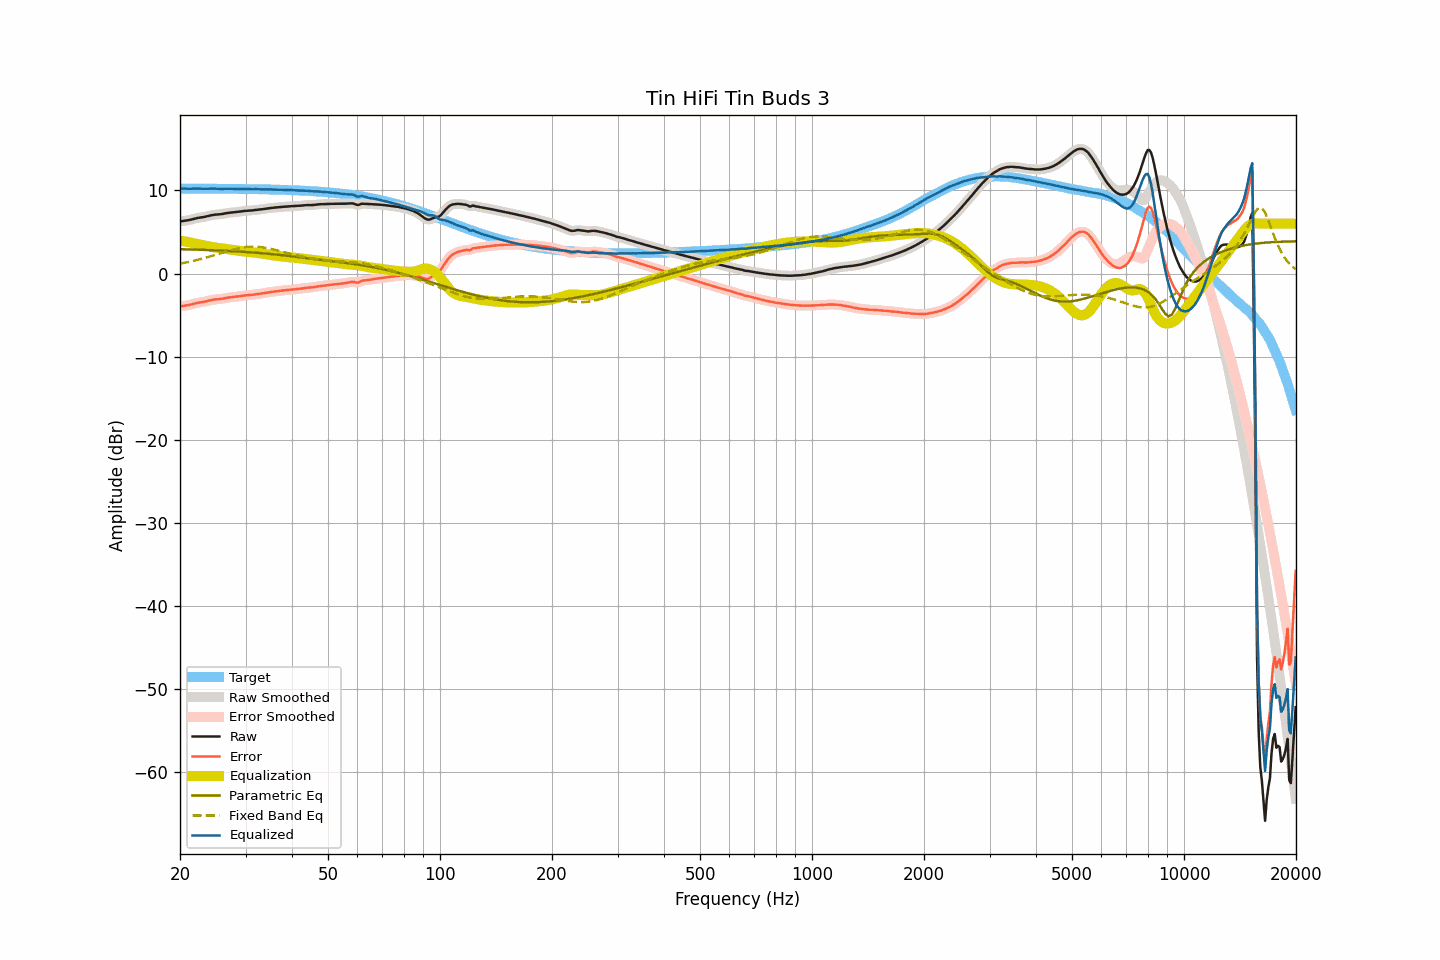

The data file committed next to this chart (first rows):
frequency, raw, smoothed, error, error_smoothed, equalization, parametric_eq, fixed_band_eq, equalized_raw, equalized_smoothed, target
20.00, 6.27, 6.27, -3.96, -3.96, 3.97, 2.94, 1.19, 10.25, 10.25, 10.23
20.20, 6.29, 6.30, -3.94, -3.93, 3.94, 2.93, 1.22, 10.23, 10.24, 10.23
20.40, 6.32, 6.32, -3.91, -3.91, 3.90, 2.93, 1.26, 10.23, 10.23, 10.23
20.61, 6.35, 6.35, -3.88, -3.88, 3.87, 2.92, 1.30, 10.22, 10.22, 10.23
20.81, 6.38, 6.38, -3.84, -3.85, 3.83, 2.91, 1.34, 10.22, 10.21, 10.23
21.02, 6.41, 6.42, -3.81, -3.81, 3.79, 2.91, 1.38, 10.21, 10.21, 10.23
21.23, 6.45, 6.46, -3.77, -3.77, 3.75, 2.90, 1.42, 10.21, 10.21, 10.23
21.44, 6.50, 6.51, -3.72, -3.72, 3.72, 2.90, 1.46, 10.22, 10.22, 10.23
21.66, 6.56, 6.56, -3.66, -3.67, 3.67, 2.89, 1.51, 10.23, 10.23, 10.23
21.87, 6.60, 6.61, -3.62, -3.62, 3.63, 2.89, 1.55, 10.23, 10.23, 10.22
22.09, 6.65, 6.65, -3.57, -3.57, 3.58, 2.88, 1.60, 10.24, 10.24, 10.22
22.31, 6.69, 6.69, -3.53, -3.53, 3.54, 2.87, 1.65, 10.24, 10.23, 10.22
22.54, 6.72, 6.73, -3.50, -3.50, 3.50, 2.87, 1.70, 10.23, 10.23, 10.22
22.76, 6.75, 6.75, -3.47, -3.47, 3.47, 2.86, 1.75, 10.22, 10.22, 10.22
22.99, 6.78, 6.78, -3.44, -3.44, 3.43, 2.85, 1.80, 10.21, 10.21, 10.22
23.22, 6.81, 6.82, -3.41, -3.40, 3.39, 2.85, 1.85, 10.20, 10.21, 10.22
23.45, 6.85, 6.86, -3.36, -3.36, 3.35, 2.84, 1.90, 10.20, 10.21, 10.22
23.69, 6.90, 6.90, -3.31, -3.31, 3.31, 2.83, 1.96, 10.21, 10.21, 10.22
23.92, 6.95, 6.95, -3.26, -3.26, 3.27, 2.82, 2.01, 10.22, 10.22, 10.22
24.16, 6.99, 6.99, -3.22, -3.22, 3.23, 2.82, 2.07, 10.22, 10.22, 10.21
24.40, 7.03, 7.03, -3.18, -3.18, 3.19, 2.81, 2.13, 10.23, 10.23, 10.21
24.65, 7.06, 7.06, -3.15, -3.15, 3.16, 2.80, 2.19, 10.22, 10.22, 10.21
24.89, 7.09, 7.09, -3.12, -3.12, 3.13, 2.79, 2.25, 10.22, 10.22, 10.21
25.14, 7.10, 7.11, -3.11, -3.10, 3.10, 2.78, 2.31, 10.21, 10.21, 10.21
25.39, 7.12, 7.12, -3.08, -3.08, 3.08, 2.77, 2.37, 10.20, 10.20, 10.21
25.65, 7.14, 7.14, -3.06, -3.06, 3.05, 2.77, 2.43, 10.19, 10.19, 10.21
25.91, 7.16, 7.17, -3.04, -3.04, 3.02, 2.76, 2.48, 10.19, 10.19, 10.21
26.16, 7.20, 7.20, -3.00, -3.00, 3.00, 2.75, 2.54, 10.20, 10.20, 10.20
26.43, 7.23, 7.24, -2.97, -2.97, 2.97, 2.74, 2.60, 10.20, 10.20, 10.20
26.69, 7.27, 7.27, -2.93, -2.93, 2.94, 2.73, 2.66, 10.21, 10.21, 10.20
26.96, 7.30, 7.30, -2.90, -2.90, 2.91, 2.72, 2.72, 10.21, 10.21, 10.20
27.23, 7.32, 7.32, -2.87, -2.87, 2.88, 2.71, 2.77, 10.21, 10.21, 10.20
27.50, 7.34, 7.34, -2.85, -2.85, 2.86, 2.70, 2.83, 10.20, 10.20, 10.19
27.77, 7.35, 7.36, -2.84, -2.84, 2.83, 2.69, 2.88, 10.19, 10.19, 10.19
28.05, 7.37, 7.37, -2.82, -2.82, 2.81, 2.68, 2.93, 10.18, 10.18, 10.19
28.33, 7.39, 7.40, -2.79, -2.79, 2.78, 2.67, 2.97, 10.18, 10.18, 10.19
28.62, 7.42, 7.42, -2.76, -2.76, 2.76, 2.66, 3.02, 10.18, 10.18, 10.19
28.90, 7.45, 7.45, -2.73, -2.73, 2.73, 2.64, 3.06, 10.18, 10.18, 10.18
29.19, 7.48, 7.48, -2.70, -2.70, 2.70, 2.63, 3.10, 10.19, 10.19, 10.18
29.48, 7.51, 7.51, -2.67, -2.67, 2.68, 2.62, 3.13, 10.19, 10.19, 10.18
29.78, 7.53, 7.53, -2.64, -2.64, 2.65, 2.61, 3.16, 10.19, 10.19, 10.18
30.08, 7.55, 7.55, -2.62, -2.62, 2.63, 2.59, 3.18, 10.18, 10.18, 10.17
30.38, 7.56, 7.56, -2.61, -2.61, 2.61, 2.58, 3.20, 10.17, 10.17, 10.17
30.68, 7.57, 7.58, -2.60, -2.59, 2.59, 2.57, 3.21, 10.16, 10.16, 10.17
30.99, 7.59, 7.59, -2.57, -2.58, 2.57, 2.55, 3.23, 10.16, 10.16, 10.17
31.30, 7.60, 7.61, -2.56, -2.55, 2.55, 2.54, 3.23, 10.15, 10.16, 10.16
31.61, 7.63, 7.63, -2.53, -2.53, 2.53, 2.53, 3.23, 10.16, 10.16, 10.16
31.93, 7.65, 7.65, -2.50, -2.50, 2.51, 2.51, 3.23, 10.16, 10.16, 10.16
32.24, 7.67, 7.67, -2.48, -2.48, 2.49, 2.50, 3.22, 10.16, 10.16, 10.15
32.57, 7.68, 7.69, -2.47, -2.46, 2.46, 2.48, 3.20, 10.14, 10.15, 10.15
32.89, 7.70, 7.71, -2.44, -2.44, 2.43, 2.47, 3.18, 10.14, 10.14, 10.15
33.22, 7.73, 7.73, -2.41, -2.41, 2.40, 2.45, 3.16, 10.13, 10.13, 10.14
33.55, 7.76, 7.76, -2.37, -2.37, 2.37, 2.43, 3.13, 10.13, 10.13, 10.14
33.89, 7.79, 7.80, -2.34, -2.34, 2.34, 2.42, 3.10, 10.13, 10.14, 10.13
34.23, 7.83, 7.83, -2.30, -2.30, 2.31, 2.40, 3.07, 10.14, 10.14, 10.13
34.57, 7.86, 7.86, -2.26, -2.27, 2.27, 2.38, 3.03, 10.14, 10.13, 10.13
34.92, 7.88, 7.89, -2.24, -2.24, 2.24, 2.36, 2.99, 10.13, 10.13, 10.12
35.27, 7.90, 7.90, -2.21, -2.21, 2.21, 2.34, 2.95, 10.12, 10.12, 10.12
35.62, 7.92, 7.92, -2.19, -2.19, 2.18, 2.32, 2.90, 10.11, 10.11, 10.11
35.97, 7.94, 7.94, -2.16, -2.16, 2.16, 2.31, 2.86, 10.10, 10.10, 10.11
... 635 more rows
